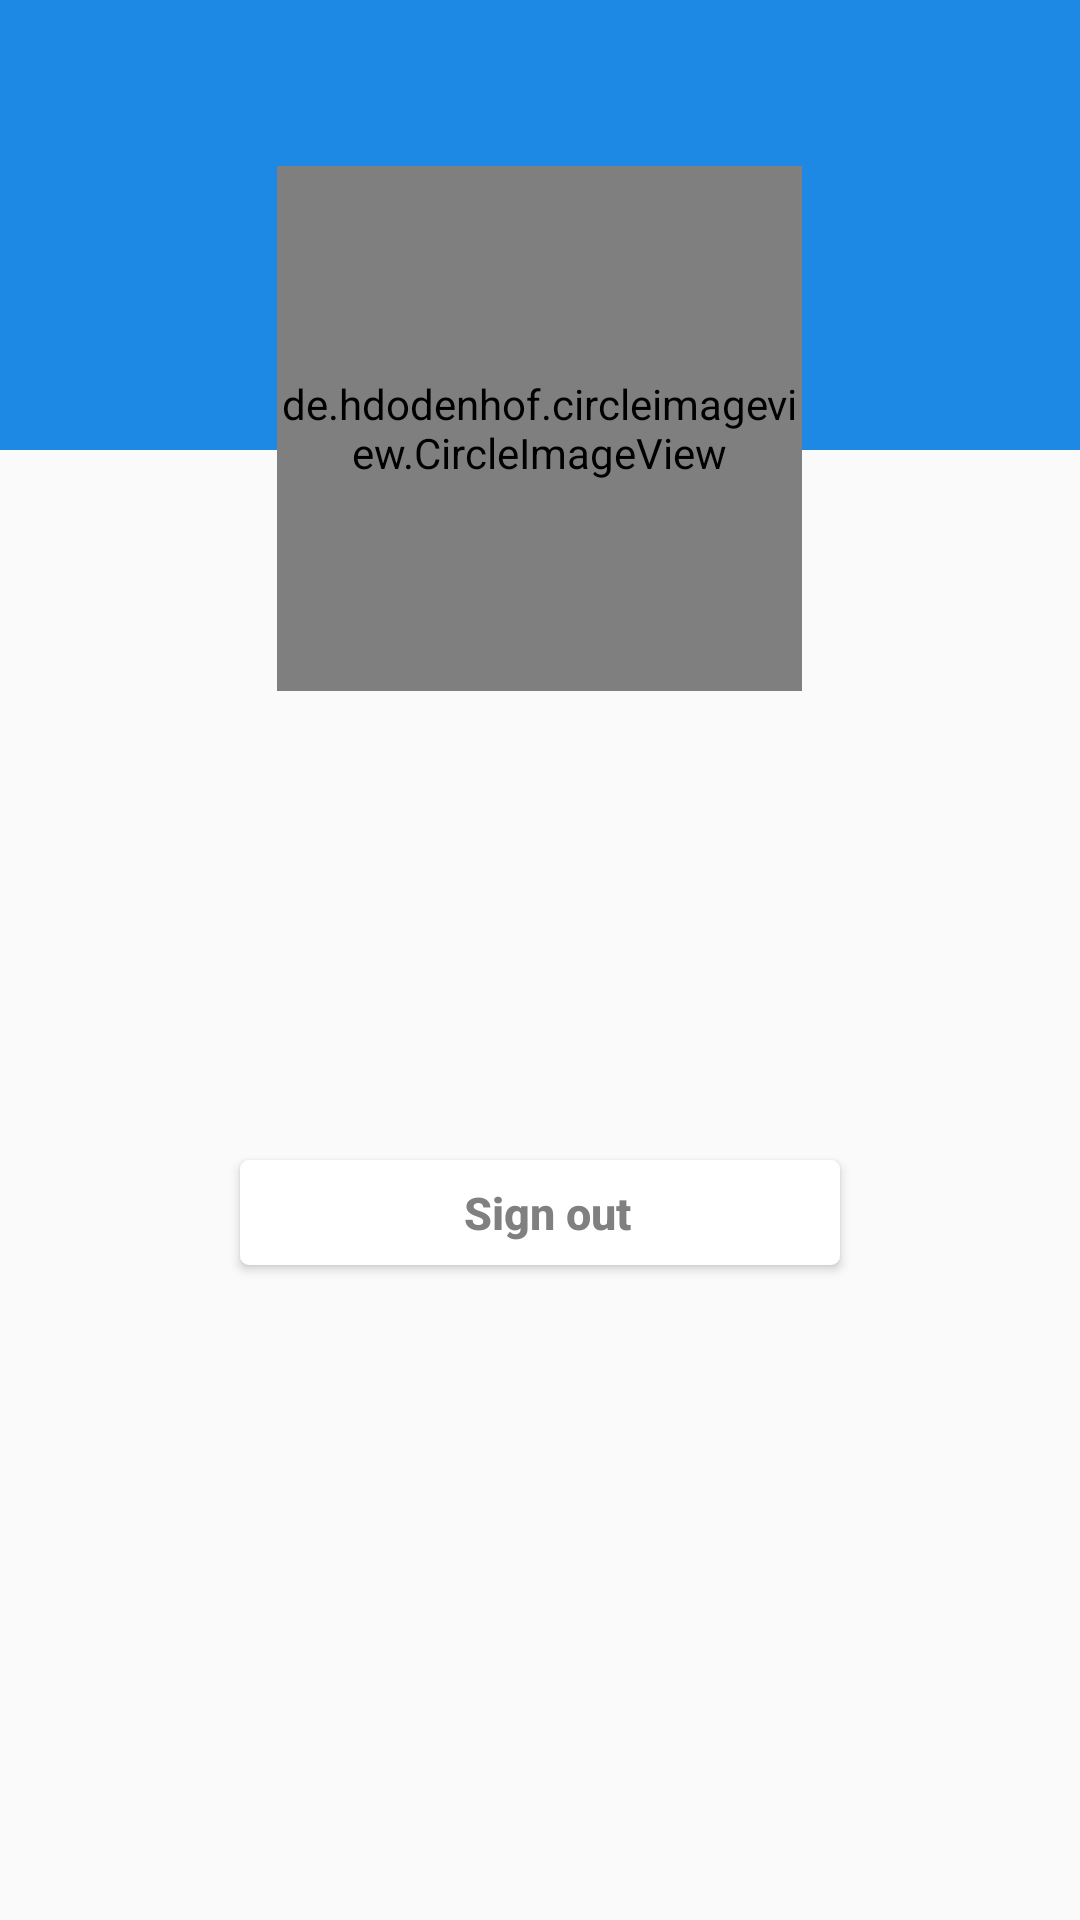

Layout XML and referenced resources for this Android screen:
<!-- AndroidManifest.xml: activity theme AppTheme -->
<!-- res/layout/activity_google_profile_login.xml -->
<?xml version="1.0" encoding="utf-8"?>
<ScrollView xmlns:android="http://schemas.android.com/apk/res/android"
    xmlns:tools="http://schemas.android.com/tools"
    android:layout_width="match_parent"
    android:layout_height="wrap_content"
    xmlns:app="http://schemas.android.com/apk/res-auto"
    android:orientation="vertical">
    <LinearLayout
        android:layout_width="match_parent"
        android:layout_height="wrap_content"
        android:gravity="center"
        android:orientation="vertical">

        <RelativeLayout
            android:layout_width="match_parent"
            android:layout_height="150dp"
            android:background="#1E88E5" />

        <de.hdodenhof.circleimageview.CircleImageView
            android:id="@+id/gmail_profile_pic"
            android:layout_width="175dp"
            android:layout_height="175dp"
            android:layout_marginTop="-95dp"
            android:layout_gravity="center_horizontal"
            tools:ignore="MissingClass">
        </de.hdodenhof.circleimageview.CircleImageView>

        <TextView
            android:id="@+id/name"
            android:layout_width="match_parent"
            android:layout_height="wrap_content"
            android:textStyle="bold"
            android:gravity="center"
            android:textSize="20sp"
            android:layout_marginTop="30dp"
            android:textColor="#000" />

        <TextView
            android:id="@+id/email"
            android:layout_width="match_parent"
            android:layout_height="wrap_content"
            android:textStyle="bold"
            android:gravity="center"
            android:textSize="18sp"
            android:layout_marginTop="15dp"
            android:textColor="#000" />

        <Button
            android:id="@+id/gmail_logout"
            android:layout_width="200dp"
            android:layout_height="35dp"
            android:paddingHorizontal="5dp"
            android:layout_gravity="center_horizontal|center_vertical"
            android:gravity="center_horizontal|center_vertical"
            android:drawableLeft="@drawable/google_logo"
            android:text="Sign out"
            android:textColor="#808080"
            android:textSize="15sp"
            android:textStyle="bold"
            android:textAllCaps="false"
            android:background="@drawable/gmail_background_button"
            android:paddingStart="10dp"
            android:paddingLeft="10dp"
            android:layout_marginTop="60dp"
            android:layout_marginBottom="20dp" />
    </LinearLayout>
</ScrollView>
<!-- resources referenced by this layout -->
<resources>
  <!-- drawable gmail_background_button (drawable) -->
  <?xml version="1.0" encoding="utf-8"?>
  <shape xmlns:android="http://schemas.android.com/apk/res/android"
      android:shape="rectangle">
      <solid android:color="#FFFFFF"/>
      <corners android:radius="3dp" />
  
  </shape>
  <style name="AppTheme" parent="Theme.AppCompat.Light.DarkActionBar">
          
          <item name="colorPrimary">@color/colorPrimary</item>
          <item name="colorPrimaryDark">@color/colorPrimaryDark</item>
          <item name="colorAccent">@color/colorAccent</item>
      </style>
  <color name="colorPrimary">#4267B2</color>
  <color name="colorPrimaryDark">#2D4577</color>
  <color name="colorAccent">#4267B2</color>
</resources>
